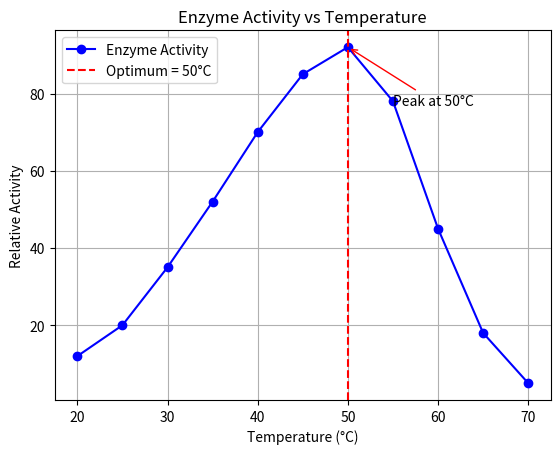

Generate this figure with matplotlib:
# (1) Enzyme Activity vs Temperature

import numpy as np
import matplotlib.pyplot as plt

temps = np.arange(20, 71, 5)

activity = np.array([12, 20, 35, 52, 70, 85, 92, 78, 45, 18, 5])

# Find optimum temperature
optimum = temps[np.argmax(activity)]

# Plot
fig, ax = plt.subplots()

ax.plot(temps, activity, marker='o', linestyle='-', color='blue',
        label='Enzyme Activity')

# Mark optimum temperature
ax.axvline(optimum, color='red', linestyle='--',
           label=f'Optimum = {optimum}°C')

# Annotate peak
ax.annotate(
    f'Peak at {optimum}°C',
    xy=(optimum, max(activity)),
    xytext=(optimum + 5, max(activity) - 15),
    arrowprops=dict(arrowstyle='->', color='red')
)

ax.set_xlabel('Temperature (°C)')
ax.set_ylabel('Relative Activity')
ax.set_title('Enzyme Activity vs Temperature')

ax.legend()
ax.grid(True)

plt.show()

print("Optimum temperature:", optimum, "°C")
